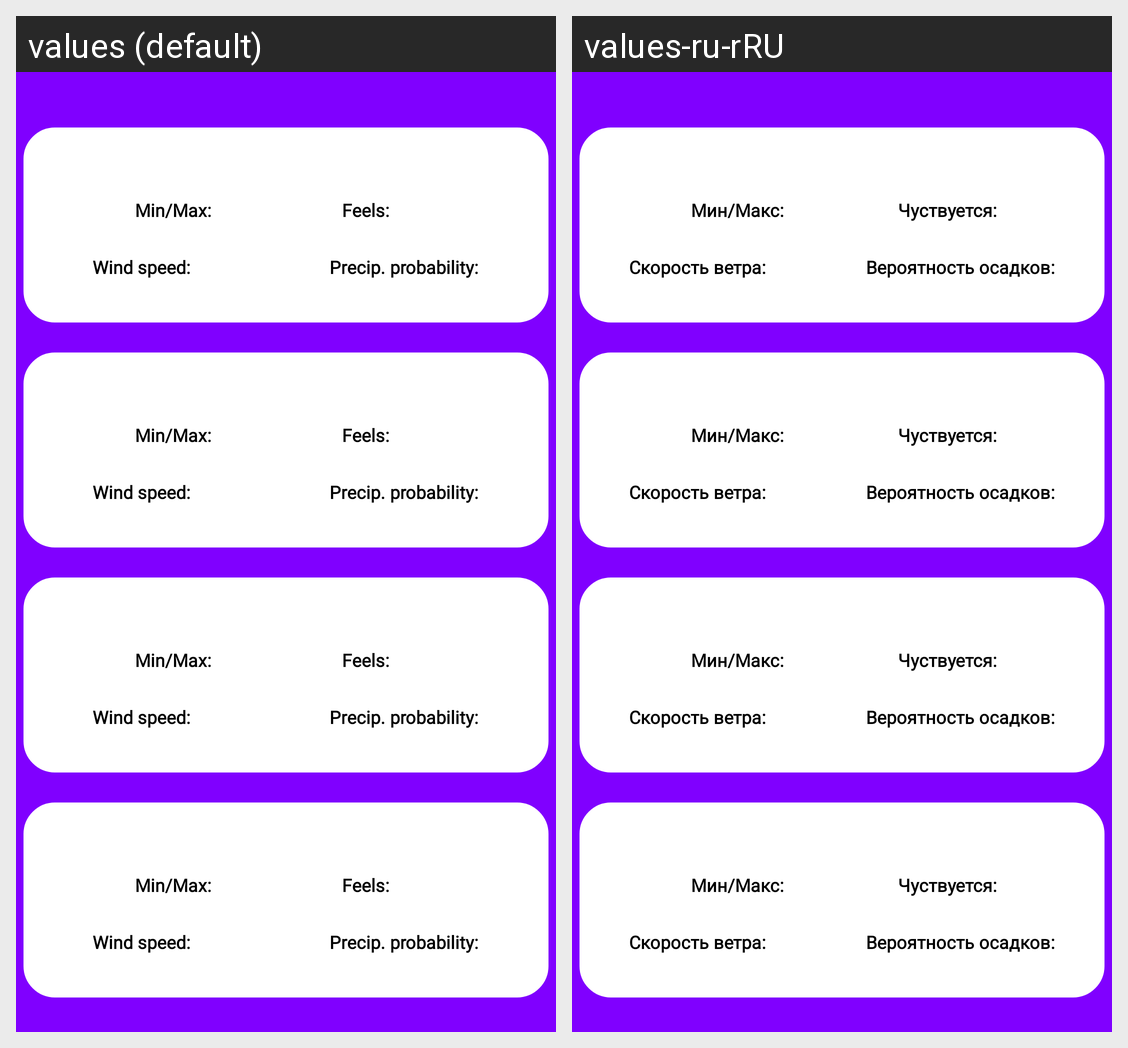

The same Android screen rendered under two of its app's locales, left to right. List the strings drawn on it with the default value and each locale's translation.
Android screen res/layout/activity_more.xml rendered under 2 locales, left to right: values (default), values-ru-rRU. Device: Nexus 5 (rendered at 1080×1920; each locale shown at half size, 540×960, under a caption strip naming it); theme Theme.Weather.
Strings drawn on this screen, with the default value and each locale's value (text and hints the layout hard-codes, and strings that could not be matched under every locale, appear in the picture but are not listed):

minMax
  values: Min/Max:
  values-ru-rRU: Мин/Макс:

feels
  values: Feels:
  values-ru-rRU: Чуствуется:

wind
  values: Wind speed:
      
  values-ru-rRU: Скорость ветра:
      

precip
  values: Precip. probability:
      
  values-ru-rRU: Вероятность осадков:
